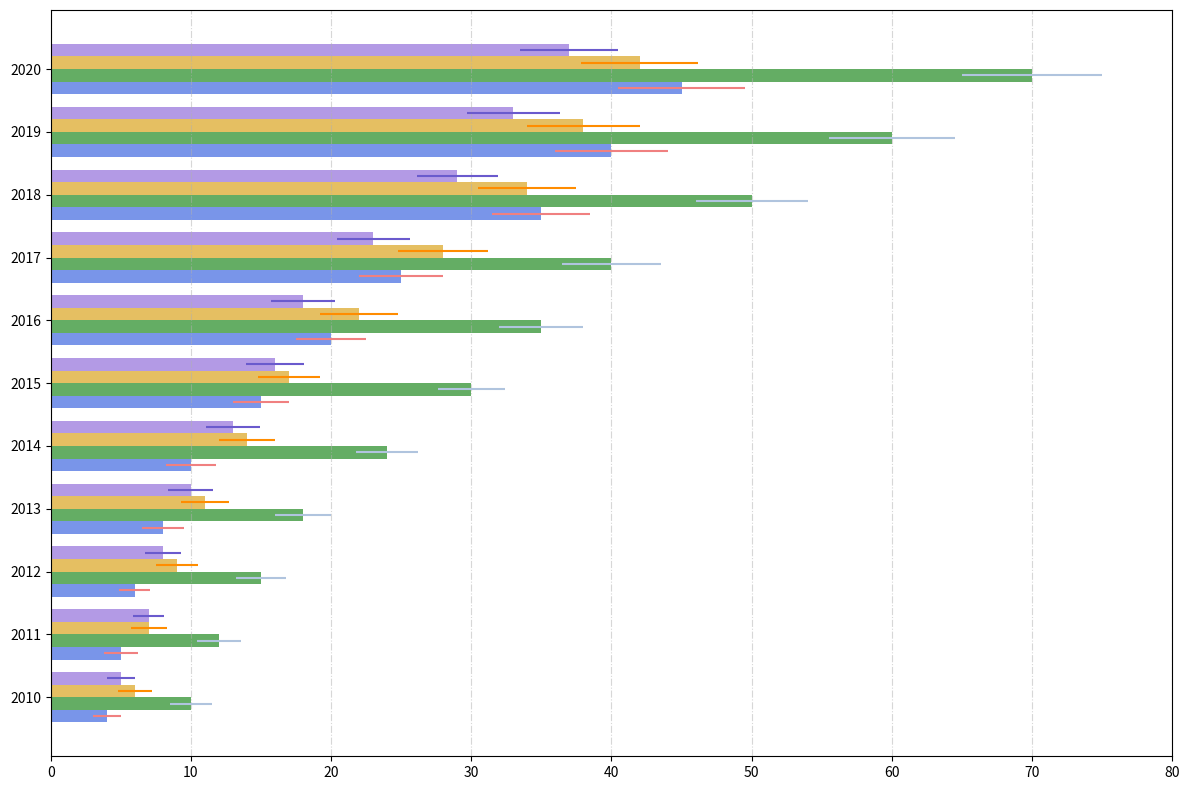

The script that saved this image:
import matplotlib.pyplot as plt
import numpy as np

years = np.arange(2010, 2021)

residential_speed = np.array([4, 5, 6, 8, 10, 15, 20, 25, 35, 40, 45])
business_speed = np.array([10, 12, 15, 18, 24, 30, 35, 40, 50, 60, 70])
education_speed = np.array([6, 7, 9, 11, 14, 17, 22, 28, 34, 38, 42])
hospital_speed = np.array([5, 7, 8, 10, 13, 16, 18, 23, 29, 33, 37])

residential_variability = np.array([1, 1.2, 1.1, 1.5, 1.8, 2, 2.5, 3, 3.5, 4, 4.5])
business_variability = np.array([1.5, 1.6, 1.8, 2, 2.2, 2.4, 3, 3.5, 4, 4.5, 5])
education_variability = np.array([1.2, 1.3, 1.5, 1.7, 2, 2.2, 2.8, 3.2, 3.5, 4, 4.2])
hospital_variability = np.array([1, 1.1, 1.3, 1.6, 1.9, 2.1, 2.3, 2.6, 2.9, 3.3, 3.5])

plt.figure(figsize=(12, 8))

bar_width = 0.2

plt.barh(years - bar_width * 1.5, residential_speed, xerr=residential_variability, height=bar_width, 
         align='center', color='royalblue', alpha=0.7, ecolor='lightcoral')
plt.barh(years - bar_width * 0.5, business_speed, xerr=business_variability, height=bar_width, 
         align='center', color='forestgreen', alpha=0.7, ecolor='lightsteelblue')
plt.barh(years + bar_width * 0.5, education_speed, xerr=education_variability, height=bar_width, 
         align='center', color='goldenrod', alpha=0.7, ecolor='darkorange')
plt.barh(years + bar_width * 1.5, hospital_speed, xerr=hospital_variability, height=bar_width, 
         align='center', color='mediumpurple', alpha=0.7, ecolor='slateblue')

plt.xticks(np.arange(0, 81, 10))
plt.yticks(years)

plt.grid(True, linestyle='-.', alpha=0.5, axis='x')

plt.tight_layout()

plt.show()
